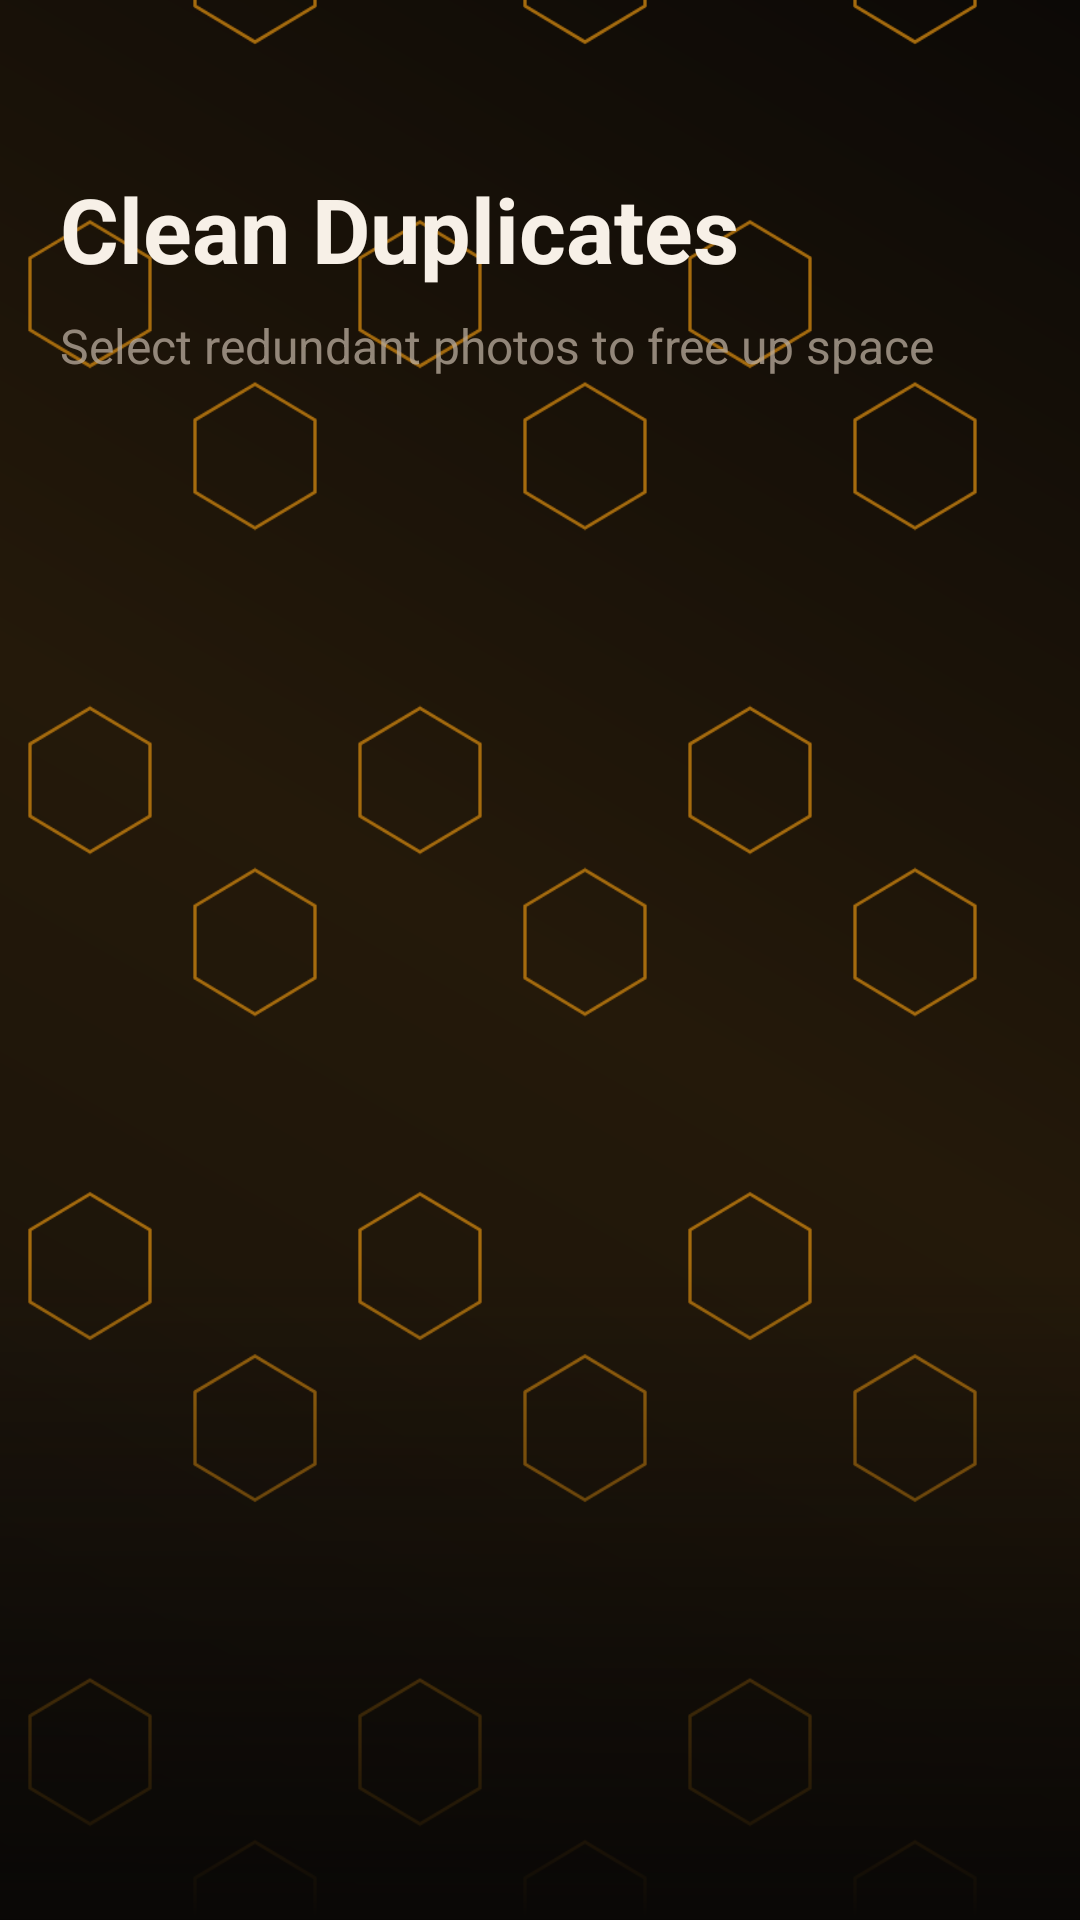

Write the Android layout XML for this screen, with the resource values it uses.
<!-- AndroidManifest.xml: application theme Theme.SafKaro -->
<!-- res/layout/activity_scan_results.xml -->
<?xml version="1.0" encoding="utf-8"?>
<FrameLayout xmlns:android="http://schemas.android.com/apk/res/android"
    xmlns:app="http://schemas.android.com/apk/res-auto"
    android:layout_width="match_parent"
    android:layout_height="match_parent"
    android:background="@drawable/bg_scan_setup_screen">

    <LinearLayout
        android:layout_width="match_parent"
        android:layout_height="match_parent"
        android:orientation="vertical"
        android:paddingStart="@dimen/space_20"
        android:paddingTop="@dimen/space_24"
        android:paddingEnd="@dimen/space_20"
        android:paddingBottom="@dimen/space_20">

        <TextView
            android:id="@+id/textHeaderTitle"
            android:layout_width="wrap_content"
            android:layout_height="wrap_content"
            android:layout_marginTop="@dimen/space_32"
            android:text="@string/clean_duplicates_title"
            android:textColor="@color/color_scan_text_primary"
            android:textSize="30sp"
            android:textStyle="bold" />

        <TextView
            android:id="@+id/textHeaderSubtitle"
            android:layout_width="wrap_content"
            android:layout_height="wrap_content"
            android:layout_marginTop="@dimen/space_8"
            android:text="@string/clean_duplicates_subtitle"
            android:textColor="@color/color_scan_text_secondary"
            android:textSize="16sp" />

        <FrameLayout
            android:layout_width="match_parent"
            android:layout_height="0dp"
            android:layout_weight="1"
            android:layout_marginTop="@dimen/space_24">

            <androidx.recyclerview.widget.RecyclerView
                android:id="@+id/recyclerGroups"
                android:layout_width="match_parent"
                android:layout_height="match_parent"
                android:clipToPadding="false"
                android:paddingBottom="200dp" />

            <LinearLayout
                android:id="@+id/layoutEmptyState"
                android:layout_width="match_parent"
                android:layout_height="match_parent"
                android:gravity="center"
                android:orientation="vertical"
                android:padding="@dimen/space_24"
                android:visibility="gone">

                <FrameLayout
                    android:layout_width="72dp"
                    android:layout_height="72dp"
                    android:background="@drawable/bg_scan_setup_emblem">

                    <ImageView
                        android:layout_width="28dp"
                        android:layout_height="28dp"
                        android:layout_gravity="center"
                        android:src="@drawable/ic_sparkle"
                        app:tint="@color/color_scan_gold" />
                </FrameLayout>

                <TextView
                    android:layout_width="wrap_content"
                    android:layout_height="wrap_content"
                    android:layout_marginTop="@dimen/space_20"
                    android:text="@string/clean_results_empty_title"
                    android:textColor="@color/color_scan_text_primary"
                    android:textSize="24sp"
                    android:textStyle="bold" />

                <TextView
                    android:layout_width="wrap_content"
                    android:layout_height="wrap_content"
                    android:layout_marginTop="@dimen/space_10"
                    android:gravity="center"
                    android:text="@string/clean_results_empty_message"
                    android:textColor="@color/color_scan_text_secondary"
                    android:textSize="15sp" />
            </LinearLayout>
        </FrameLayout>
    </LinearLayout>

    <View
        android:id="@+id/viewBottomFade"
        android:layout_width="match_parent"
        android:layout_height="220dp"
        android:layout_gravity="bottom"
        android:background="@drawable/bg_scan_results_bottom_fade" />

    <com.google.android.material.card.MaterialCardView
        android:id="@+id/cardActionPanel"
        android:layout_width="match_parent"
        android:layout_height="wrap_content"
        android:layout_gravity="bottom"
        android:layout_marginStart="@dimen/space_20"
        android:layout_marginEnd="@dimen/space_20"
        android:layout_marginBottom="@dimen/space_24"
        android:alpha="0"
        app:cardBackgroundColor="@color/color_scan_surface_alt"
        app:cardCornerRadius="@dimen/radius_28"
        app:cardElevation="0dp"
        app:strokeColor="@color/color_scan_border"
        app:strokeWidth="1dp">

        <LinearLayout
            android:layout_width="match_parent"
            android:layout_height="wrap_content"
            android:orientation="vertical"
            android:padding="@dimen/space_18">

            <LinearLayout
                android:layout_width="match_parent"
                android:layout_height="wrap_content"
                android:gravity="center_vertical"
                android:orientation="horizontal"
                android:paddingStart="@dimen/space_4"
                android:paddingEnd="@dimen/space_4">

                <TextView
                    android:layout_width="0dp"
                    android:layout_height="wrap_content"
                    android:layout_weight="1"
                    android:text="@string/selected_space"
                    android:textColor="@color/color_scan_text_secondary"
                    android:textSize="15sp"
                    android:textStyle="bold" />

                <TextView
                    android:id="@+id/textSelectedSpaceValue"
                    android:layout_width="wrap_content"
                    android:layout_height="wrap_content"
                    android:text="0 MB"
                    android:textColor="@color/color_scan_text_primary"
                    android:textSize="18sp"
                    android:textStyle="bold" />
            </LinearLayout>

            <com.google.android.material.button.MaterialButton
                android:id="@+id/buttonDeleteSelected"
                android:layout_width="match_parent"
                android:layout_height="@dimen/button_height"
                android:layout_marginTop="@dimen/space_16"
                android:backgroundTint="@color/color_scan_gold"
                android:enabled="false"
                android:insetTop="0dp"
                android:insetBottom="0dp"
                android:text="@string/select_to_delete"
                android:textAllCaps="false"
                android:textColor="@color/white"
                android:textSize="20sp"
                android:textStyle="bold"
                app:cornerRadius="@dimen/radius_24"
                app:icon="@drawable/ic_delete"
                app:iconGravity="textStart"
                app:iconPadding="@dimen/space_10"
                app:iconTint="@color/white" />
        </LinearLayout>
    </com.google.android.material.card.MaterialCardView>
</FrameLayout>
<!-- resources referenced by this layout -->
<resources>
  <color name="color_scan_border">#33E3AE42</color>
  <color name="color_scan_gold">#FFB117</color>
  <color name="color_scan_surface_alt">#E6221B14</color>
  <color name="color_scan_text_primary">#FFF7F0E7</color>
  <color name="color_scan_text_secondary">#C4B7AA9C</color>
  <color name="white">#FFFFFFFF</color>
  <dimen name="button_height">56dp</dimen>
  <dimen name="radius_24">24dp</dimen>
  <dimen name="radius_28">28dp</dimen>
  <dimen name="space_10">10dp</dimen>
  <dimen name="space_16">16dp</dimen>
  <dimen name="space_18">18dp</dimen>
  <dimen name="space_20">20dp</dimen>
  <dimen name="space_24">24dp</dimen>
  <dimen name="space_32">32dp</dimen>
  <dimen name="space_4">4dp</dimen>
  <dimen name="space_8">8dp</dimen>
  <!-- drawable bg_scan_results_bottom_fade (drawable) -->
  <?xml version="1.0" encoding="utf-8"?>
  <shape xmlns:android="http://schemas.android.com/apk/res/android">
      <gradient
          android:angle="270"
          android:endColor="@color/color_scan_bg"
          android:startColor="#00090705" />
  </shape>
  <!-- drawable ic_delete (drawable) -->
  <vector xmlns:android="http://schemas.android.com/apk/res/android"
      android:width="24dp"
      android:height="24dp"
      android:viewportWidth="24"
      android:viewportHeight="24">
      <path
          android:fillColor="@color/color_error"
          android:pathData="M9,3h6l1,2h4v2H4V5h4l1,-2zM7,9h2v8H7V9zM11,9h2v8h-2V9zM15,9h2v8h-2V9zM6,7h12l-1,13a2,2 0,0 1,-2 2H9a2,2 0,0 1,-2 -2L6,7z" />
  </vector>
  <string name="clean_duplicates_subtitle">Select redundant photos to free up space</string>
  <string name="clean_duplicates_title">Clean Duplicates</string>
  <string name="clean_results_empty_message">We couldn\'t find any duplicate or similar photos in this scan.</string>
  <string name="clean_results_empty_title">All Clean!</string>
  <string name="select_to_delete">Select to Delete</string>
  <string name="selected_space">Selected Space</string>
  <style name="Theme.SafKaro" parent="Base.Theme.SafKaro" />
  <color name="color_scan_bg">#090705</color>
  <color name="color_error">#C91D1D</color>
  <color name="color_primary">#0B78C8</color>
  <color name="color_primary_light">#EAF5FF</color>
  <color name="color_text_primary">#1B1E28</color>
  <color name="color_teal">#18C8A5</color>
  <color name="color_background">#F5F7FB</color>
  <color name="color_surface">#FFFFFFFF</color>
  <color name="color_surface_alt">#F9FBFF</color>
  <color name="color_border">#DFE5EE</color>
  <style name="Widget.SafKaro.Card.Surface" parent="Widget.Material3.CardView.Elevated">
          <item name="cardBackgroundColor">@color/color_surface</item>
          <item name="cardCornerRadius">@dimen/radius_24</item>
          <item name="cardElevation">0dp</item>
          <item name="strokeColor">@color/color_border</item>
          <item name="strokeWidth">1dp</item>
      </style>
  <style name="Widget.SafKaro.Button.Primary" parent="Widget.Material3.Button">
          <item name="android:minHeight">@dimen/button_height</item>
          <item name="cornerRadius">@dimen/radius_pill</item>
          <item name="backgroundTint">@color/color_primary</item>
          <item name="android:textColor">@color/white</item>
          <item name="android:textStyle">bold</item>
      </style>
  <style name="Widget.SafKaro.Switch" parent="Widget.Material3.CompoundButton.MaterialSwitch">
          <item name="thumbTint">@color/white</item>
          <item name="trackTint">@color/color_primary</item>
      </style>
  <dimen name="radius_pill">999dp</dimen>
</resources>
